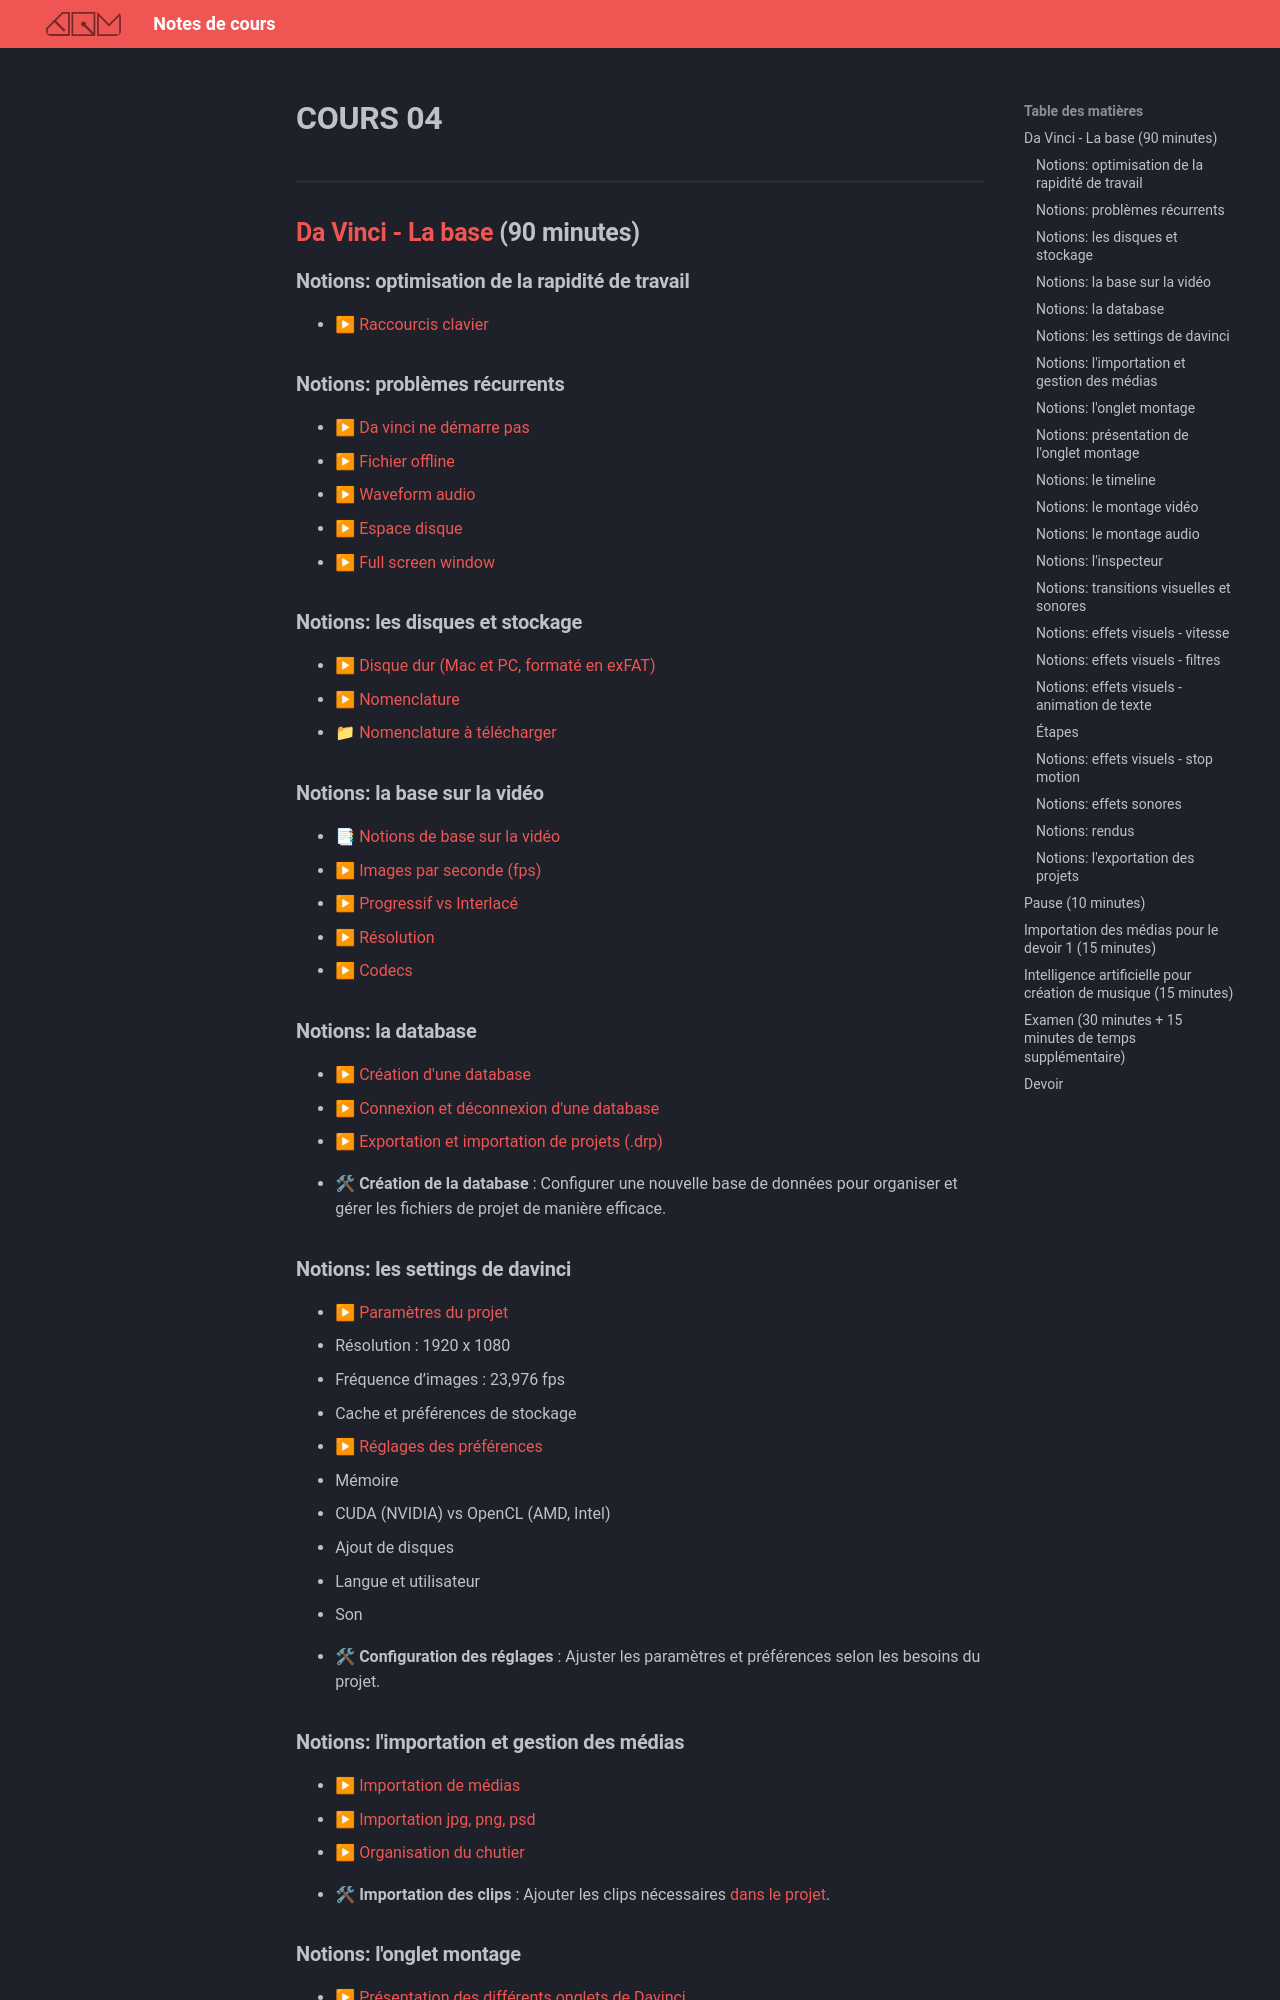

repository: GabChRichard/compendium · page: 582-312–video2-dom/cours04.html · generator: mkdocs


# COURS 04

## [Da Vinci - La base](da_vinci_base.md) (90 minutes)

### Notions: optimisation de la rapidité de travail
* [▶ Raccourcis clavier](https://cmontmorency365-my.sharepoint.com/:v:/g/personal/flpilote_cmontmorency_qc_ca/EVXvsWQk35pDvoBlL-_P1bwBaAQbglQe76wq8IkAuBtHiw?nav=eyJyZWZlcnJhbEluZm8iOnsicmVmZXJyYWxBcHAiOiJPbmVEcml2ZUZvckJ1c2luZXNzIiwicmVmZXJyYWxBcHBQbGF0Zm9ybSI6IldlYiIsInJlZmVycmFsTW9kZSI6InZpZXciLCJyZWZlcnJhbFZpZXciOiJNeUZpbGVzTGlua0NvcHkifX0&e=G6tOrz)

### Notions: problèmes récurrents
* [▶ Da vinci ne démarre pas](https://cmontmorency365-my.sharepoint.com/:v:/g/personal/flpilote_cmontmorency_qc_ca/Edc8DZlqyYpGtlMv4nGarKMB-YhNINWUdcySlZIDBYFjmA?nav=eyJyZWZlcnJhbEluZm8iOnsicmVmZXJyYWxBcHAiOiJPbmVEcml2ZUZvckJ1c2luZXNzIiwicmVmZXJyYWxBcHBQbGF0Zm9ybSI6IldlYiIsInJlZmVycmFsTW9kZSI6InZpZXciLCJyZWZlcnJhbFZpZXciOiJNeUZpbGVzTGlua0NvcHkifX0&e=3R2X6v)
* [▶ Fichier offline](https://cmontmorency365-my.sharepoint.com/:v:/g/personal/flpilote_cmontmorency_qc_ca/EW2J-fmP-iJOieDLP4yeCS8Bu1-XG1Jy802qdL2MB0Nz_A?nav=eyJyZWZlcnJhbEluZm8iOnsicmVmZXJyYWxBcHAiOiJPbmVEcml2ZUZvckJ1c2luZXNzIiwicmVmZXJyYWxBcHBQbGF0Zm9ybSI6IldlYiIsInJlZmVycmFsTW9kZSI6InZpZXciLCJyZWZlcnJhbFZpZXciOiJNeUZpbGVzTGlua0NvcHkifX0&e=Xro85z)
* [▶ Waveform audio](https://cmontmorency365-my.sharepoint.com/:v:/g/personal/flpilote_cmontmorency_qc_ca/EWB4hNZoc9NHrO0yV381K24B1CCVcIS2kmUTJAQ_CApAvg?nav=eyJyZWZlcnJhbEluZm8iOnsicmVmZXJyYWxBcHAiOiJPbmVEcml2ZUZvckJ1c2luZXNzIiwicmVmZXJyYWxBcHBQbGF0Zm9ybSI6IldlYiIsInJlZmVycmFsTW9kZSI6InZpZXciLCJyZWZlcnJhbFZpZXciOiJNeUZpbGVzTGlua0NvcHkifX0&e=I0b2Od
)
* [▶ Espace disque](https://cmontmorency365-my.sharepoint.com/:v:/g/personal/flpilote_cmontmorency_qc_ca/Eb8XpQnGDXFPoXNXPEzGxHsBFSNi0CnqFRFFOG-zW4u_Rw?nav=eyJyZWZlcnJhbEluZm8iOnsicmVmZXJyYWxBcHAiOiJPbmVEcml2ZUZvckJ1c2luZXNzIiwicmVmZXJyYWxBcHBQbGF0Zm9ybSI6IldlYiIsInJlZmVycmFsTW9kZSI6InZpZXciLCJyZWZlcnJhbFZpZXciOiJNeUZpbGVzTGlua0NvcHkifX0&e=ZQQ5Po)
* [▶ Full screen window](https://cmontmorency365-my.sharepoint.com/:v:/g/personal/flpilote_cmontmorency_qc_ca/EZsEcO_ZyGBDuXvV5oj8rt8BbHiHjTT3mWoR6v3Zpi8FwA?nav=eyJyZWZlcnJhbEluZm8iOnsicmVmZXJyYWxBcHAiOiJPbmVEcml2ZUZvckJ1c2luZXNzIiwicmVmZXJyYWxBcHBQbGF0Zm9ybSI6IldlYiIsInJlZmVycmFsTW9kZSI6InZpZXciLCJyZWZlcnJhbFZpZXciOiJNeUZpbGVzTGlua0NvcHkifX0&e=Jou1RD)


### Notions: les disques et stockage
* [▶ Disque dur (Mac et PC, formaté en exFAT)](https://cmontmorency365-my.sharepoint.com/:f:/g/personal/flpilote_cmontmorency_qc_ca/EkkmPlf02DFPksOLkJ3dn3MBPTo2pHYwE3LKOhTQV3OyzQ?e=KKUKa0)
* [▶ Nomenclature](https://cmontmorency365-my.sharepoint.com/:v:/g/personal/flpilote_cmontmorency_qc_ca/EeVA3XWXEnxHnvPZ2RZxBPUBAH0C6pS_xcWQw0P4Nl4zrg?nav=eyJyZWZlcnJhbEluZm8iOnsicmVmZXJyYWxBcHAiOiJPbmVEcml2ZUZvckJ1c2luZXNzIiwicmVmZXJyYWxBcHBQbGF0Zm9ybSI6IldlYiIsInJlZmVycmFsTW9kZSI6InZpZXciLCJyZWZlcnJhbFZpZXciOiJNeUZpbGVzTGlua0NvcHkifX0&e=16LvMg)
* [📁 Nomenclature à télécharger](https://cmontmorency365-my.sharepoint.com/:f:/g/personal/flpilote_cmontmorency_qc_ca/Egxvu2I7VNZDvAxg55EcdwwBvyNQVrcsSEwzqSNguUPo7Q?e=JvgeIF)

### Notions: la base sur la vidéo
* [📑 Notions de base sur la vidéo](https://cmontmorency365-my.sharepoint.com/:p:/g/personal/flpilote_cmontmorency_qc_ca/EcBqBM3-BDVMkUkaBlcHtZEBP-BVzWQBfZb-4mQt8ZEm4A?e=VdaTsS)
* [▶ Images par seconde (fps)](https://cmontmorency365-my.sharepoint.com/:v:/g/personal/flpilote_cmontmorency_qc_ca/EYu_BgcpGjNIta_c1cCdTRABQyFr-2t7FwjqaWhc--ClPQ?nav=eyJyZWZlcnJhbEluZm8iOnsicmVmZXJyYWxBcHAiOiJPbmVEcml2ZUZvckJ1c2luZXNzIiwicmVmZXJyYWxBcHBQbGF0Zm9ybSI6IldlYiIsInJlZmVycmFsTW9kZSI6InZpZXciLCJyZWZlcnJhbFZpZXciOiJNeUZpbGVzTGlua0NvcHkifX0&e=QIzqe4)
* [▶ Progressif vs Interlacé](https://cmontmorency365-my.sharepoint.com/:v:/g/personal/flpilote_cmontmorency_qc_ca/EU9BzudwcH9Hgh61xbWYPgIBMPZcfGn3ZCGY4VpcE7POtg?nav=eyJyZWZlcnJhbEluZm8iOnsicmVmZXJyYWxBcHAiOiJPbmVEcml2ZUZvckJ1c2luZXNzIiwicmVmZXJyYWxBcHBQbGF0Zm9ybSI6IldlYiIsInJlZmVycmFsTW9kZSI6InZpZXciLCJyZWZlcnJhbFZpZXciOiJNeUZpbGVzTGlua0NvcHkifX0&e=UTTD2E)
* [▶ Résolution](https://cmontmorency365-my.sharepoint.com/:v:/g/personal/flpilote_cmontmorency_qc_ca/EeaVH-yC7vVEpS3tEGPToIYBafNfn-5anli52Ba7rGCCTQ?nav=eyJyZWZlcnJhbEluZm8iOnsicmVmZXJyYWxBcHAiOiJPbmVEcml2ZUZvckJ1c2luZXNzIiwicmVmZXJyYWxBcHBQbGF0Zm9ybSI6IldlYiIsInJlZmVycmFsTW9kZSI6InZpZXciLCJyZWZlcnJhbFZpZXciOiJNeUZpbGVzTGlua0NvcHkifX0&e=WO7mx5)
* [▶ Codecs](https://cmontmorency365-my.sharepoint.com/:v:/g/personal/flpilote_cmontmorency_qc_ca/ERj6prqbarJLqjXswYaDkCIBECP3q24cuzQ74biUsfHz6Q?nav=eyJyZWZlcnJhbEluZm8iOnsicmVmZXJyYWxBcHAiOiJPbmVEcml2ZUZvckJ1c2luZXNzIiwicmVmZXJyYWxBcHBQbGF0Zm9ybSI6IldlYiIsInJlZmVycmFsTW9kZSI6InZpZXciLCJyZWZlcnJhbFZpZXciOiJNeUZpbGVzTGlua0NvcHkifX0&e=sxDWqD)

### Notions: la database
* [▶ Création d'une database](https://cmontmorency365-my.sharepoint.com/:v:/g/personal/flpilote_cmontmorency_qc_ca/EQ6vYlV3pbBGmQgLuJxCyOcBi_Vwy7V8nnOAPGU85vXJjA?nav=eyJyZWZlcnJhbEluZm8iOnsicmVmZXJyYWxBcHAiOiJPbmVEcml2ZUZvckJ1c2luZXNzIiwicmVmZXJyYWxBcHBQbGF0Zm9ybSI6IldlYiIsInJlZmVycmFsTW9kZSI6InZpZXciLCJyZWZlcnJhbFZpZXciOiJNeUZpbGVzTGlua0NvcHkifX0&e=piKS4A)
* [▶ Connexion et déconnexion d'une database](https://cmontmorency365-my.sharepoint.com/:v:/g/personal/flpilote_cmontmorency_qc_ca/EbVLIEr3IRdCngno0RspJlQBasMLk89GuZF6Mb6ZUThn8Q?nav=eyJyZWZlcnJhbEluZm8iOnsicmVmZXJyYWxBcHAiOiJPbmVEcml2ZUZvckJ1c2luZXNzIiwicmVmZXJyYWxBcHBQbGF0Zm9ybSI6IldlYiIsInJlZmVycmFsTW9kZSI6InZpZXciLCJyZWZlcnJhbFZpZXciOiJNeUZpbGVzTGlua0NvcHkifX0&e=akxfaN)
* [▶ Exportation et importation de projets (.drp)](https://cmontmorency365-my.sharepoint.com/:v:/g/personal/flpilote_cmontmorency_qc_ca/EQJ0wbbQv5RNh2o2M_P5IccB-iwg-GhAL079zBIkR3SZ8g?nav=eyJyZWZlcnJhbEluZm8iOnsicmVmZXJyYWxBcHAiOiJPbmVEcml2ZUZvckJ1c2luZXNzIiwicmVmZXJyYWxBcHBQbGF0Zm9ybSI6IldlYiIsInJlZmVycmFsTW9kZSI6InZpZXciLCJyZWZlcnJhbFZpZXciOiJNeUZpbGVzTGlua0NvcHkifX0&e=fFry27)


* 🛠 **Création de la database** : Configurer une nouvelle base de données pour organiser et gérer les fichiers de projet de manière efficace.
<br>


### Notions: les settings de davinci
* [▶ Paramètres du projet](https://cmontmorency365-my.sharepoint.com/:v:/g/personal/flpilote_cmontmorency_qc_ca/EbydqyrRFvNNkNaQBvrkY7IB2M5MMLn8D5E0rqz4B5cO4w?nav=eyJyZWZlcnJhbEluZm8iOnsicmVmZXJyYWxBcHAiOiJPbmVEcml2ZUZvckJ1c2luZXNzIiwicmVmZXJyYWxBcHBQbGF0Zm9ybSI6IldlYiIsInJlZmVycmFsTW9kZSI6InZpZXciLCJyZWZlcnJhbFZpZXciOiJNeUZpbGVzTGlua0NvcHkifX0&e=I0ugbJ)
* Résolution : 1920 x 1080
* Fréquence d’images : 23,976 fps
* Cache et préférences de stockage
* [▶ Réglages des préférences](https://cmontmorency365-my.sharepoint.com/:v:/g/personal/flpilote_cmontmorency_qc_ca/EWuNLoTg2zhNnTSmYmd2hxwBGzT-gt21y7SSo11xxs3wjA?nav=eyJyZWZlcnJhbEluZm8iOnsicmVmZXJyYWxBcHAiOiJPbmVEcml2ZUZvckJ1c2luZXNzIiwicmVmZXJyYWxBcHBQbGF0Zm9ybSI6IldlYiIsInJlZmVycmFsTW9kZSI6InZpZXciLCJyZWZlcnJhbFZpZXciOiJNeUZpbGVzTGlua0NvcHkifX0&e=GA7c4n)
* Mémoire
* CUDA (NVIDIA) vs OpenCL (AMD, Intel)
* Ajout de disques
* Langue et utilisateur
* Son

* 🛠 **Configuration des réglages** : Ajuster les paramètres et préférences selon les besoins du projet.
<br>
